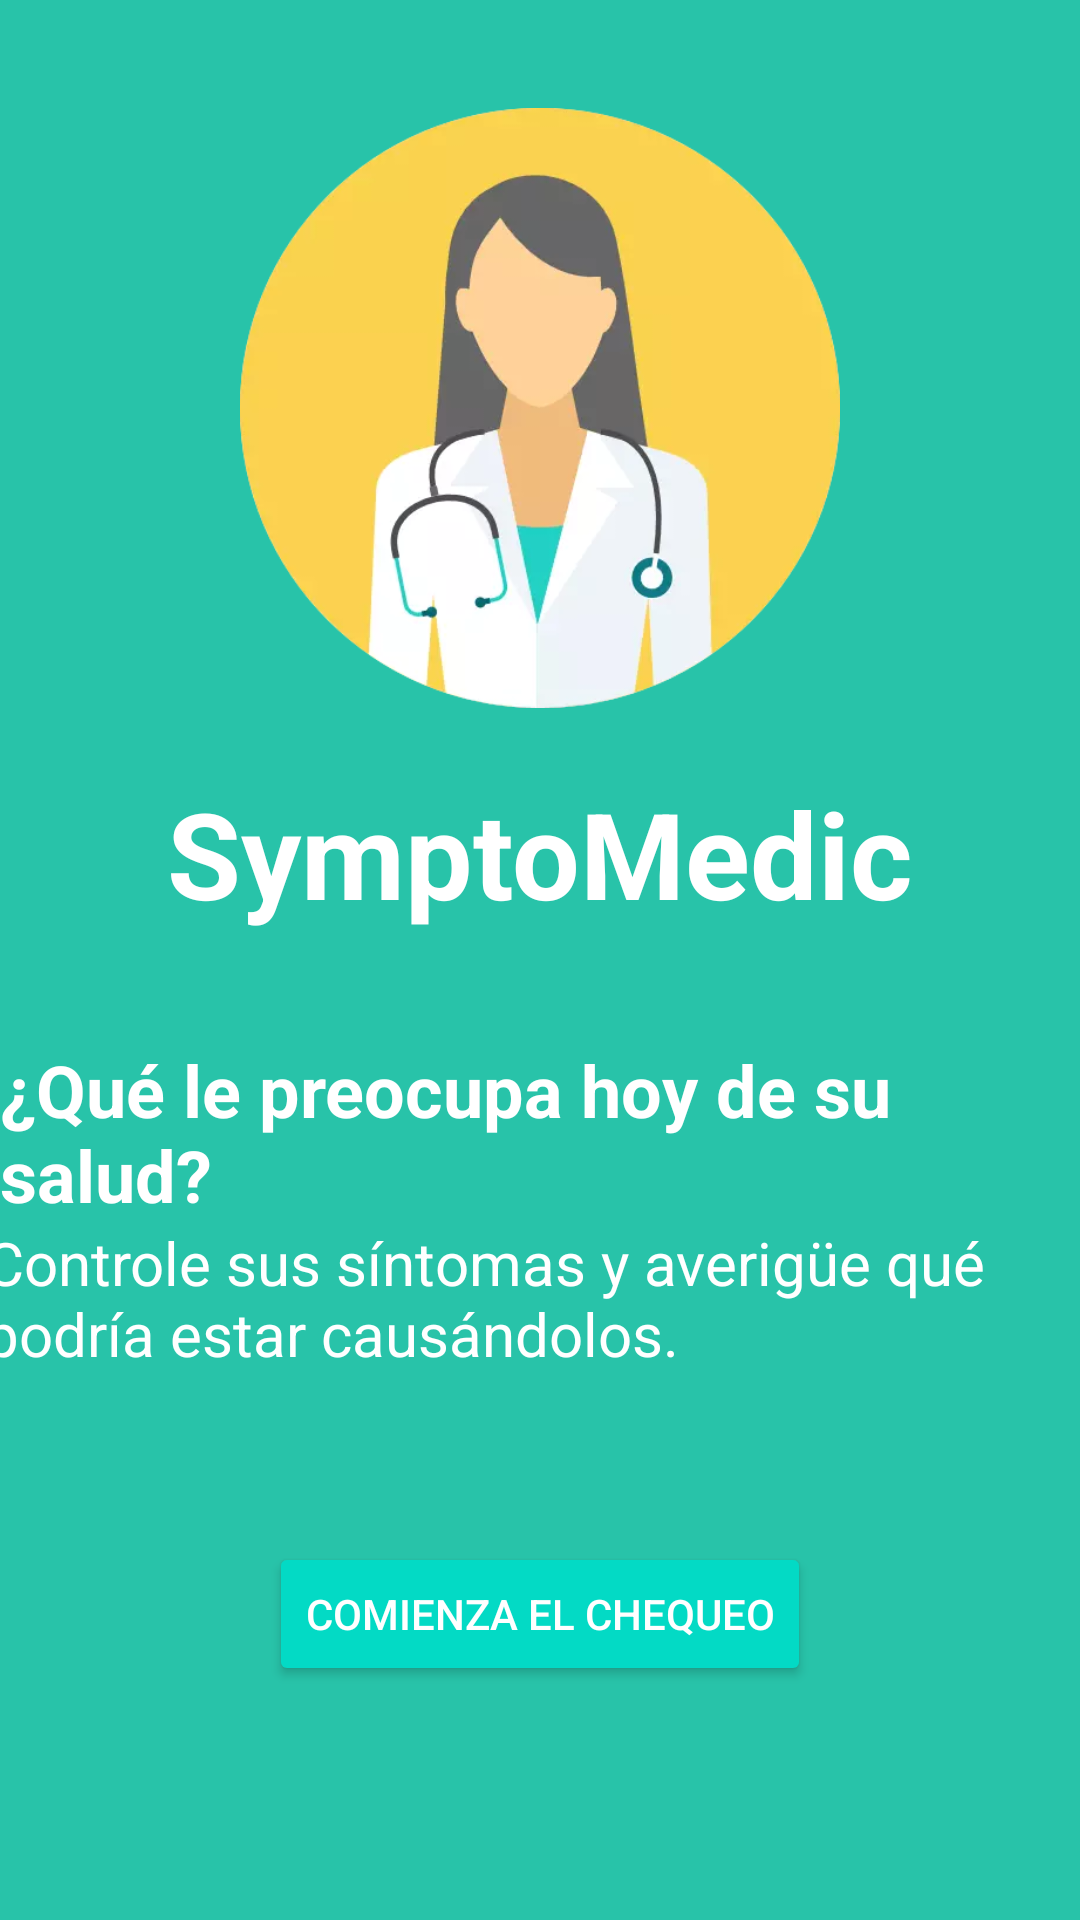

Layout XML and referenced resources for this Android screen:
<!-- AndroidManifest.xml: application theme Theme.AppEnfermedades -->
<!-- res/layout/activity_main.xml -->
<?xml version="1.0" encoding="utf-8"?>
<androidx.constraintlayout.widget.ConstraintLayout xmlns:android="http://schemas.android.com/apk/res/android"
    xmlns:app="http://schemas.android.com/apk/res-auto"
    xmlns:tools="http://schemas.android.com/tools"
    android:layout_width="match_parent"
    android:layout_height="match_parent"
    android:background="#28C3A9"
    tools:context=".MainActivity">


    <ImageView
        android:id="@+id/imgViewLogo"
        android:layout_width="match_parent"
        android:layout_height="200dp"
        android:contentDescription="@string/description"
        android:src="@drawable/logo"
        app:layout_constraintBottom_toBottomOf="parent"
        app:layout_constraintEnd_toEndOf="parent"
        app:layout_constraintHorizontal_bias="0.0"
        app:layout_constraintStart_toStartOf="parent"
        app:layout_constraintTop_toTopOf="parent"
        app:layout_constraintVertical_bias="0.082"
        tools:ignore="ImageContrastCheck" />

    <TextView
        android:id="@+id/txtViewNombreApp"
        android:layout_width="wrap_content"
        android:layout_height="wrap_content"
        android:text="@string/app_name"
        android:textColor="#FFFFFF"
        android:textColorLink="#FBFBFB"
        android:textSize="40sp"
        android:textStyle="bold"
        app:layout_constraintBottom_toBottomOf="parent"
        app:layout_constraintEnd_toEndOf="parent"
        app:layout_constraintStart_toStartOf="parent"
        app:layout_constraintTop_toTopOf="parent"
        app:layout_constraintVertical_bias="0.439"
        tools:ignore="TextContrastCheck" />

    <TextView
        android:id="@+id/txtViewTitulo"
        android:layout_width="wrap_content"
        android:layout_height="wrap_content"
        android:text="@string/tituloPrincipal"
        android:textColor="#FFFFFF"
        android:textColorLink="#FBFBFB"
        android:textSize="24sp"
        android:textStyle="bold"
        app:layout_constraintBottom_toBottomOf="parent"
        app:layout_constraintEnd_toEndOf="parent"
        app:layout_constraintHorizontal_bias="0.589"
        app:layout_constraintStart_toStartOf="parent"
        app:layout_constraintTop_toTopOf="parent"
        app:layout_constraintVertical_bias="0.599"
        tools:ignore="TextContrastCheck" />

    <TextView
        android:id="@+id/txtViewContenido"
        android:layout_width="369dp"
        android:layout_height="97dp"
        android:text="@string/descripcionPrincipal"
        android:textColor="#FFFFFF"
        android:textSize="20sp"
        app:layout_constraintBottom_toBottomOf="parent"
        app:layout_constraintEnd_toEndOf="parent"
        app:layout_constraintHorizontal_bias="0.619"
        app:layout_constraintStart_toStartOf="parent"
        app:layout_constraintTop_toTopOf="parent"
        app:layout_constraintVertical_bias="0.75"
        tools:ignore="TextContrastCheck" />

    <Button
        android:id="@+id/button"
        style="@style/Widget.AppCompat.Button.Colored"
        android:layout_width="wrap_content"
        android:layout_height="wrap_content"
        android:text="@string/btnPrincipal"
        android:textColor="#FFFF"
        app:layout_constraintBottom_toBottomOf="parent"
        app:layout_constraintEnd_toEndOf="parent"
        app:layout_constraintStart_toStartOf="parent"
        app:layout_constraintTop_toTopOf="parent"
        app:layout_constraintVertical_bias="0.868"
        tools:ignore="TextContrastCheck" />

</androidx.constraintlayout.widget.ConstraintLayout>
<!-- resources referenced by this layout -->
<resources>
  <!-- drawable logo: webp bitmap (drawable, 11188 bytes) -->
  <string name="app_name">SymptoMedic</string>
  <string name="btnPrincipal">Comienza el chequeo</string>
  <string name="descripcionPrincipal">Controle sus síntomas y averigüe qué podría estar causándolos.</string>
  <string name="description">Imagen Logo</string>
  <string name="tituloPrincipal">¿Qué le preocupa hoy de su salud?</string>
  <style name="Theme.AppEnfermedades" parent="Theme.MaterialComponents.DayNight.DarkActionBar">
          
          <item name="colorPrimary">@color/purple_500</item>
          <item name="colorPrimaryVariant">@color/purple_700</item>
          <item name="colorOnPrimary">@color/white</item>
          
          <item name="colorSecondary">@color/teal_200</item>
          <item name="colorSecondaryVariant">@color/teal_700</item>
          <item name="colorOnSecondary">@color/black</item>
          
          <item name="android:statusBarColor" tools:targetApi="l">?attr/colorPrimaryVariant</item>
          
      </style>
  <color name="purple_500">#FF018786</color>
  <color name="purple_700">#FF3700B3</color>
  <color name="white">#FFFFFFFF</color>
  <color name="teal_200">#FF03DAC5</color>
  <color name="teal_700">#FF018786</color>
  <color name="black">#FF000000</color>
</resources>
